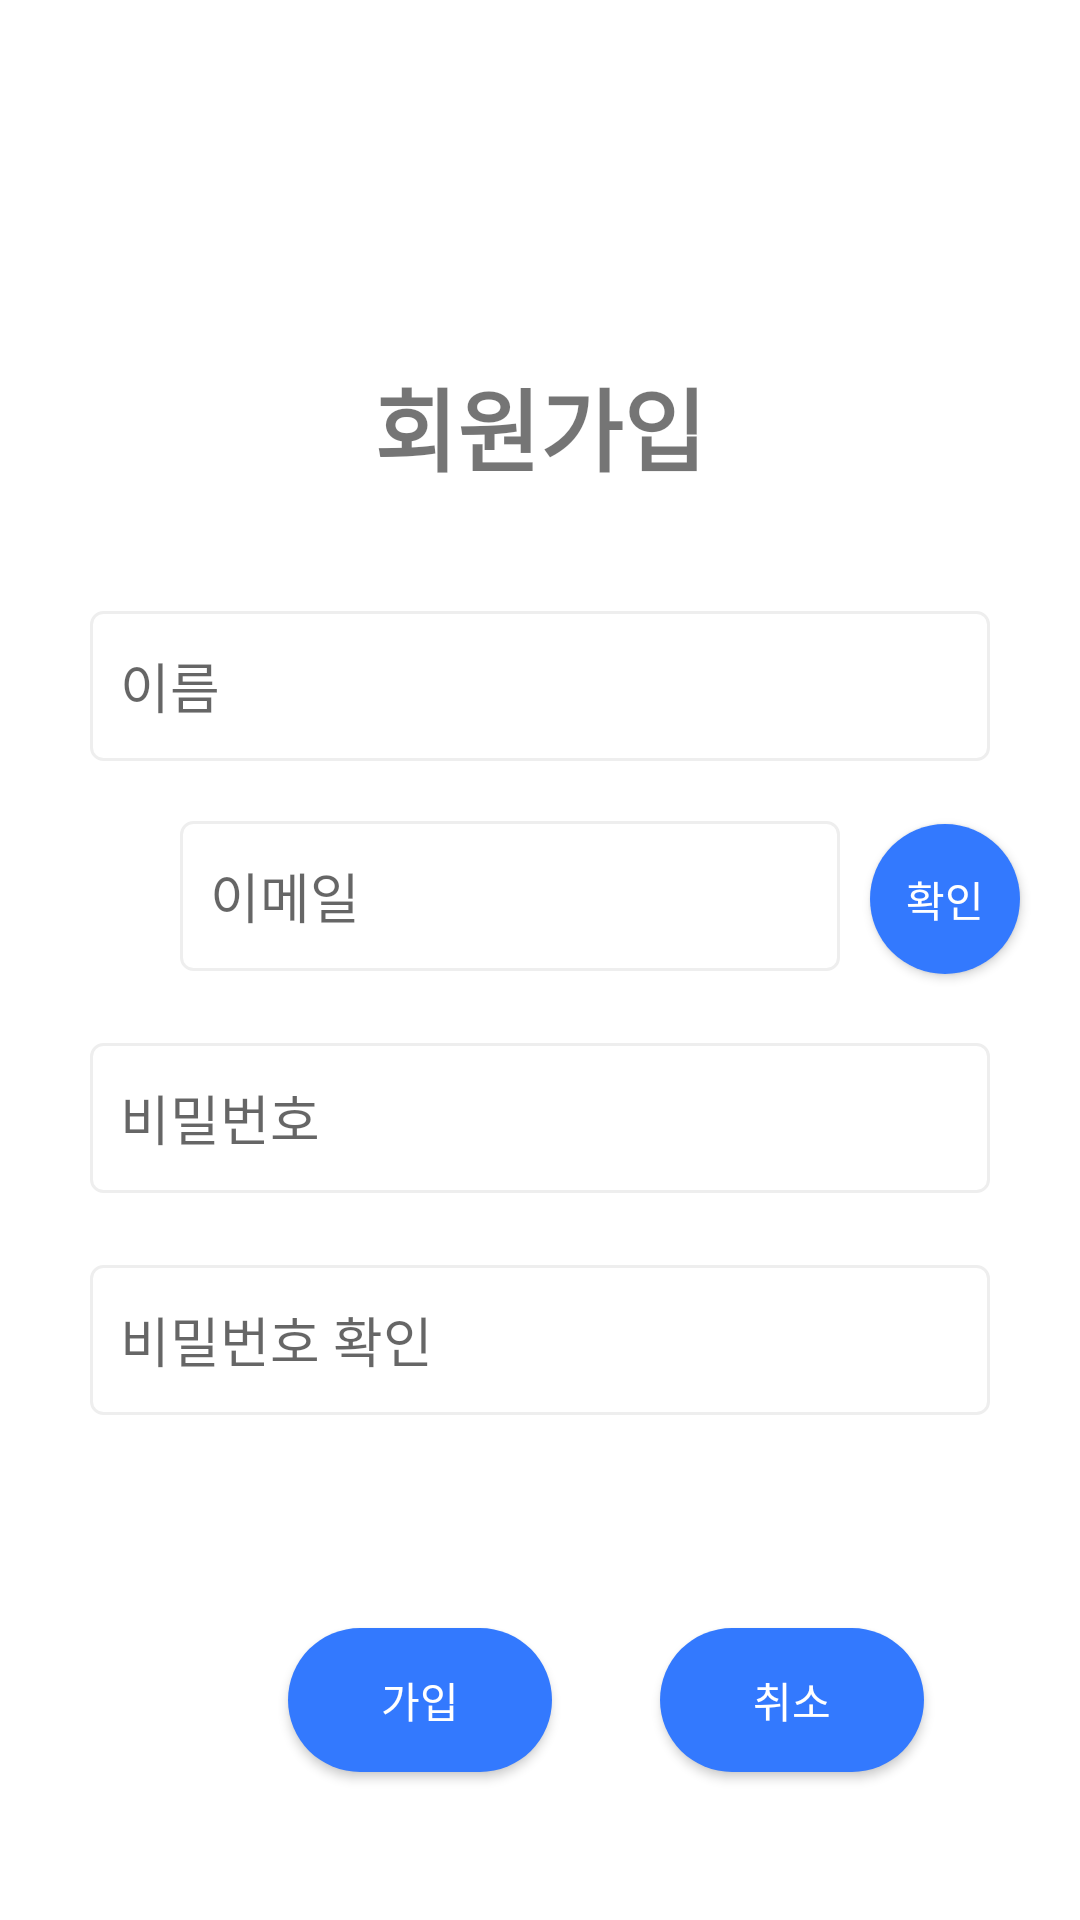

This screen was rendered from an Android layout file. Write that file and the resources it references.
<!-- AndroidManifest.xml: application theme AppTheme -->
<!-- res/layout/activity_join.xml -->
<?xml version="1.0" encoding="utf-8"?>
<androidx.constraintlayout.widget.ConstraintLayout xmlns:android="http://schemas.android.com/apk/res/android"
    xmlns:app="http://schemas.android.com/apk/res-auto"
    xmlns:tools="http://schemas.android.com/tools"
    android:layout_width="match_parent"
    android:layout_height="match_parent"
    android:background="#FFFFFF">

    <TextView
        android:id="@+id/textView"
        android:layout_width="wrap_content"
        android:layout_height="wrap_content"
        android:text="회원가입"
        android:textSize="30sp"
        android:textStyle="bold"
        android:layout_marginTop="120dp"
        app:layout_constraintBottom_toTopOf="@+id/join_name"
        app:layout_constraintEnd_toEndOf="parent"
        app:layout_constraintTop_toTopOf="parent"
        app:layout_constraintStart_toStartOf="parent" />

    <EditText
        android:id="@+id/join_name"
        android:layout_width="match_parent"
        android:layout_height="50dp"
        android:layout_marginRight="30dp"
        android:layout_marginLeft="30dp"
        android:layout_marginBottom="20dp"
        android:layout_marginTop="40dp"
        app:layout_constraintTop_toBottomOf="@+id/textView"
        android:ems="10"
        android:hint="이름"
        android:inputType="textPersonName"
        android:paddingLeft="10dp"
        android:background="@drawable/login_design"
        app:layout_constraintLeft_toLeftOf="parent"
        app:layout_constraintRight_toRightOf="parent"
        app:layout_constraintBottom_toTopOf="@+id/join_email"
         />

    <EditText
        android:id="@+id/join_password"
        android:layout_width="match_parent"
        android:layout_height="50dp"
        android:layout_marginBottom="24dp"
        android:ems="10"
        android:hint="비밀번호"
        android:paddingLeft="10dp"
        android:layout_marginLeft="30dp"
        android:layout_marginRight="30dp"
        android:inputType="textPassword"
        android:background="@drawable/login_design"
        app:layout_constraintRight_toRightOf="parent"
        app:layout_constraintBottom_toTopOf="@+id/join_pwck"
        app:layout_constraintTop_toBottomOf="@+id/join_email"
        app:layout_constraintStart_toStartOf="parent" />

    <EditText
        android:id="@+id/join_pwck"
        android:layout_width="match_parent"
        android:layout_height="50dp"
        android:layout_marginBottom="250dp"
        android:ems="10"
        android:hint="비밀번호 확인"
        android:paddingLeft="10dp"
        android:inputType="textPassword"
        android:layout_marginRight="30dp"
        android:layout_marginLeft="30dp"
        android:layout_marginTop="24dp"
        android:background="@drawable/login_design"
        app:layout_constraintRight_toRightOf="parent"
        app:layout_constraintTop_toBottomOf="@+id/join_password"
        app:layout_constraintStart_toStartOf="@+id/join_password" />

    <EditText
        android:id="@+id/join_email"
        android:layout_width="0dp"
        android:layout_height="50dp"
        android:layout_marginEnd="6dp"
        android:layout_marginRight="10dp"
        android:layout_marginBottom="24dp"
        android:layout_marginLeft="30dp"
        android:ems="10"
        android:hint="이메일"
        android:paddingLeft="10dp"
        android:inputType="textEmailAddress"
        android:background="@drawable/login_design"
        app:layout_constraintTop_toBottomOf="@+id/join_name"
        app:layout_constraintBottom_toTopOf="@+id/join_password"
        app:layout_constraintEnd_toStartOf="@+id/check_button"
        app:layout_constraintStart_toStartOf="@+id/join_name" />

    <Button
        android:id="@+id/check_button"
        style="@style/defaultButton"
        android:layout_width="50dp"
        android:layout_height="50dp"
        android:layout_marginRight="20dp"
        android:layout_marginLeft="20dp"
        app:layout_constraintLeft_toRightOf="@+id/join_email"
        android:text="확인"
        android:background="@drawable/button_background"
        app:layout_constraintBaseline_toBaselineOf="@+id/join_email"
        app:layout_constraintEnd_toEndOf="parent" />

    <Button
        android:id="@+id/delete"
        style="@style/defaultButton"
        android:layout_width="wrap_content"
        android:layout_height="wrap_content"
        android:layout_marginStart="36dp"
        android:layout_marginLeft="36dp"
        android:layout_marginTop="71dp"
        android:text="취소"
        android:background="@drawable/button_background"
        app:layout_constraintStart_toEndOf="@+id/join_button"
        app:layout_constraintTop_toBottomOf="@+id/join_pwck" />

    <Button
        android:id="@+id/join_button"
        style="@style/defaultButton"
        android:layout_width="wrap_content"
        android:layout_height="wrap_content"
        android:layout_marginStart="96dp"
        android:layout_marginLeft="96dp"
        android:text="가입"
        android:background="@drawable/button_background"
        app:layout_constraintBaseline_toBaselineOf="@+id/delete"
        app:layout_constraintStart_toStartOf="parent" />



</androidx.constraintlayout.widget.ConstraintLayout>
<!-- resources referenced by this layout -->
<resources>
  <!-- drawable button_background (drawable) -->
  <?xml version="1.0" encoding="utf-8"?>
  <shape xmlns:android="http://schemas.android.com/apk/res/android"
  
      android:shape="rectangle" >
      <solid android:color="#3379fe" />
      <corners
          android:radius="100dp"/>
  
  
  </shape>
  <!-- drawable login_design (drawable) -->
  <?xml version="1.0" encoding="utf-8"?>
  <selector xmlns:android="http://schemas.android.com/apk/res/android">
      
      <item android:state_focused="true">
          <shape xmlns:android="http://schemas.android.com/apk/res/android" android:shape="rectangle">
              <stroke
                  android:width="1dp"
                  android:color="#5555FF" />
              <corners android:radius="4dp"/>
              <solid
                  android:color="#FFFFFF" />
          </shape>
      </item>
  
      
      <item android:state_focused="false">
          <shape xmlns:android="http://schemas.android.com/apk/res/android" android:shape="rectangle">
              <stroke
                  android:width="1dp"
                  android:color="#EEEEEE" />
              <corners android:radius="4dp"/>
              <solid
                  android:color="#FFFFFF" />
          </shape>
      </item>
  </selector>
  <style name="defaultButton" parent="Widget.AppCompat.Button.Colored">
          <item name="android:colorAccent">#283268</item>
      </style>
  <style name="AppTheme" parent="Theme.AppCompat.Light.NoActionBar">
          
          <item name="colorPrimary">#3379fe</item>
          <item name="colorPrimaryDark">#3379fe</item>
          <item name="colorAccent">#000000</item>
          <item name="android:windowLightStatusBar">false</item>
          <item name="android:statusBarColor">#3379fe</item>
          <item name="colorControlNormal">#000000</item>
  
      </style>
</resources>
